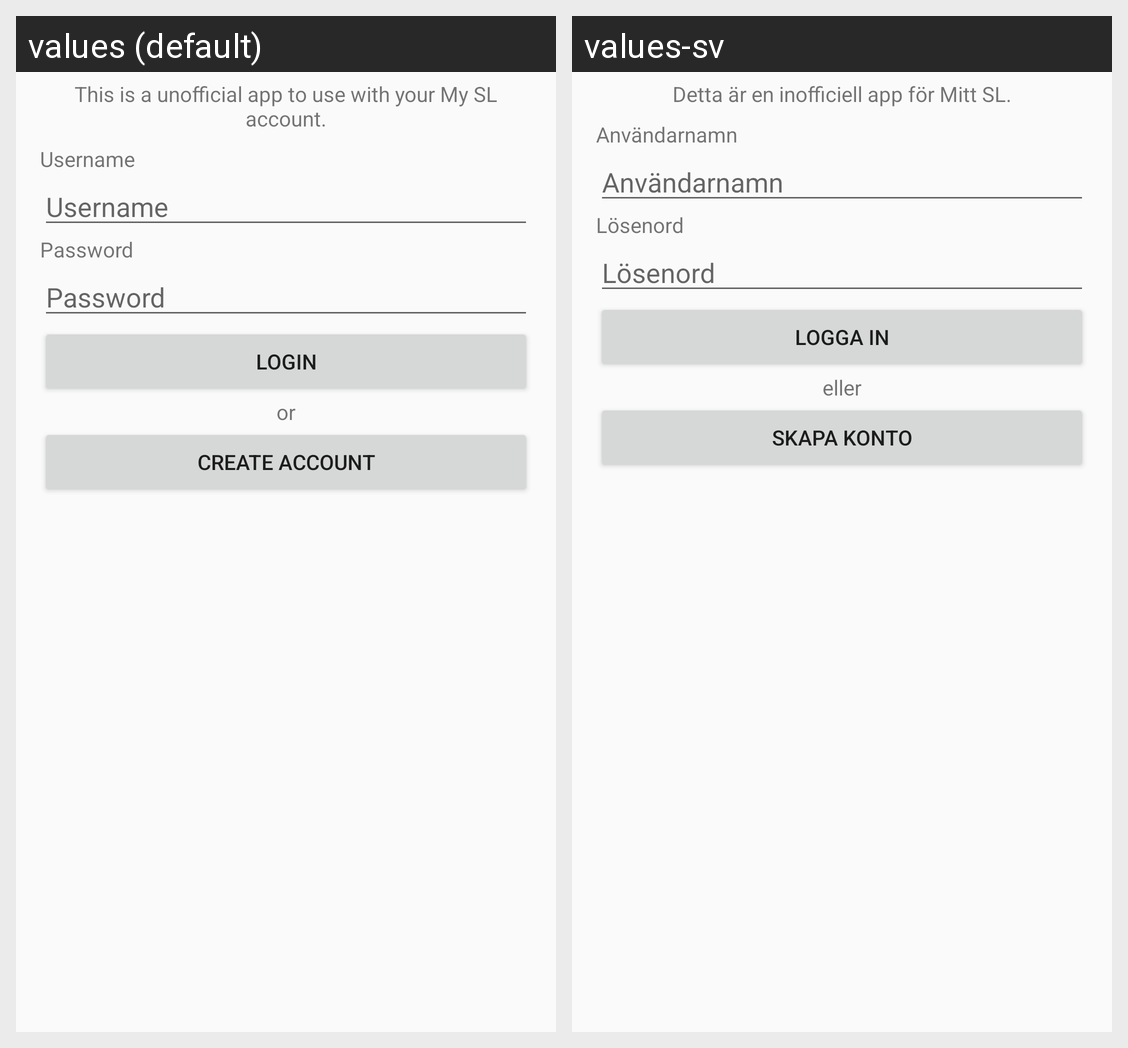

Translations of the strings shown on this Android screen, per locale in the grid:
Android screen res/layout/activity_login.xml rendered under 2 locales, left to right: values (default), values-sv. Device: Nexus 5 (rendered at 1080×1920; each locale shown at half size, 540×960, under a caption strip naming it); theme Theme.AppTheme.
Strings drawn on this screen, with the default value and each locale's value (text and hints the layout hard-codes, and strings that could not be matched under every locale, appear in the picture but are not listed):

start_note
  values: This is a unofficial app to use with your My SL account.
  values-sv: Detta är en inofficiell app för Mitt SL.

username_hint
  values: Username
  values-sv: Användarnamn

password_hint
  values: Password
  values-sv: Lösenord

login
  values: Login
  values-sv: Logga in

login_or
  values: or
  values-sv: eller

create_account
  values: Create Account
  values-sv: Skapa konto
